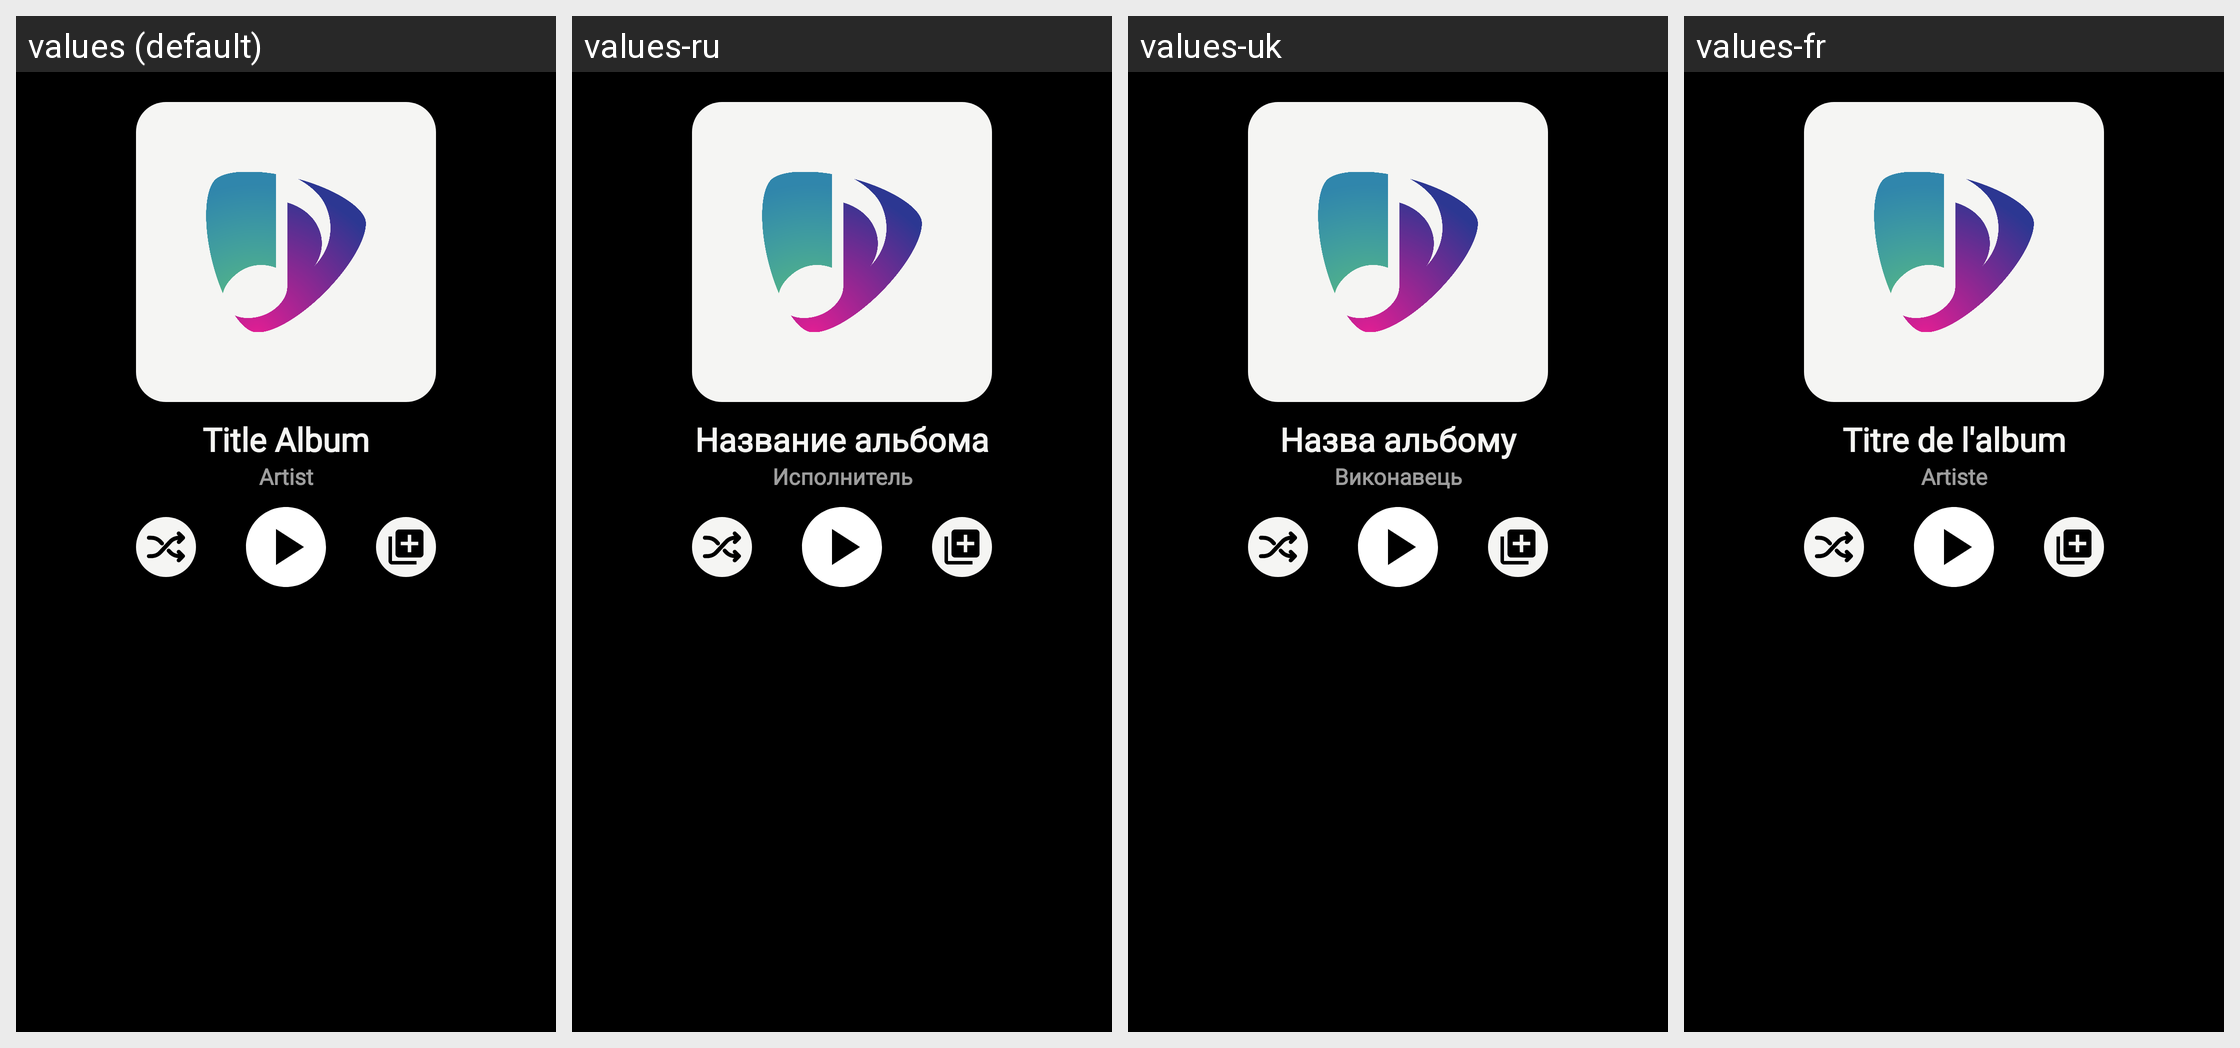

The Android screen above is rendered under several locales of the same app. Produce the string resources it draws, with the default and per-locale values.
Android screen res/layout/header_fragment_album.xml rendered under 4 locales, left to right: values (default), values-ru, values-uk, values-fr. Device: Nexus 5 (rendered at 1080×1920; each locale shown at half size, 540×960, under a caption strip naming it); theme Theme.MusicFission.
Other locales in the repository, not shown: values-de, values-en, values-es, values-it.
Strings drawn on this screen, with the default value and each locale's value (text and hints the layout hard-codes, and strings that could not be matched under every locale, appear in the picture but are not listed):

title_album
  values: Title Album
  values-ru: Название альбома
  values-uk: Назва альбому
  values-fr: Titre de l'album

artist
  values: Artist
  values-ru: Исполнитель
  values-uk: Виконавець
  values-fr: Artiste
